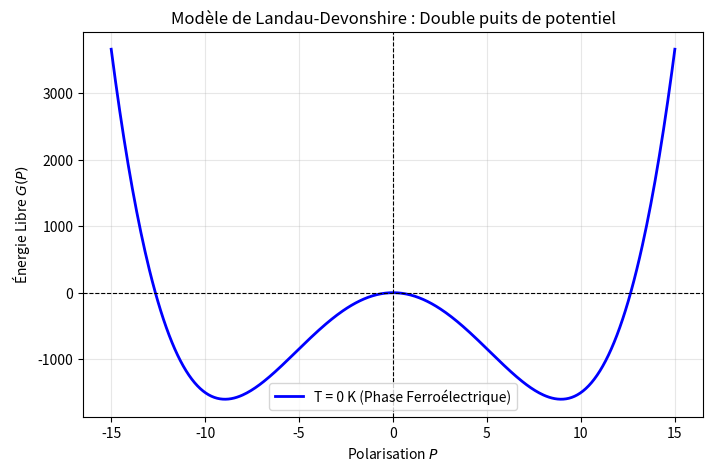

The matplotlib source for this figure:
import matplotlib.pyplot as plt
import numpy as np 

def G(T, P, G0, Tc, alpha, beta, gamma, E):
    return G0 + 0.5 * alpha * (T - Tc) * P**2 + 0.25 * beta * P**4 + (1/6) * gamma * P**6 - E * P

# Paramètres thermodynamiques
T = 0
Tc = 80
alpha = 1
beta = 1
gamma = 0
E = 0
G0 = 0

P_array = np.linspace(-15, 15, 400)
G_array = G(T, P_array, G0, Tc, alpha, beta, gamma, E)

# Configuration et tracé
plt.figure(figsize=(8, 5))
plt.plot(P_array, G_array, label=f'T = {T} K (Phase Ferroélectrique)', color='b', linewidth=2)

# Ajout des axes (x=0 et y=0) pour la lisibilité
plt.axhline(0, color='black', linewidth=0.8, linestyle='--')
plt.axvline(0, color='black', linewidth=0.8, linestyle='--')

# Esthétique du graphique
plt.xlabel('Polarisation $P$')
plt.ylabel('Énergie Libre $G(P)$')
plt.title('Modèle de Landau-Devonshire : Double puits de potentiel')
plt.grid(True, alpha=0.3)
plt.legend()

# Affichage
plt.show()
